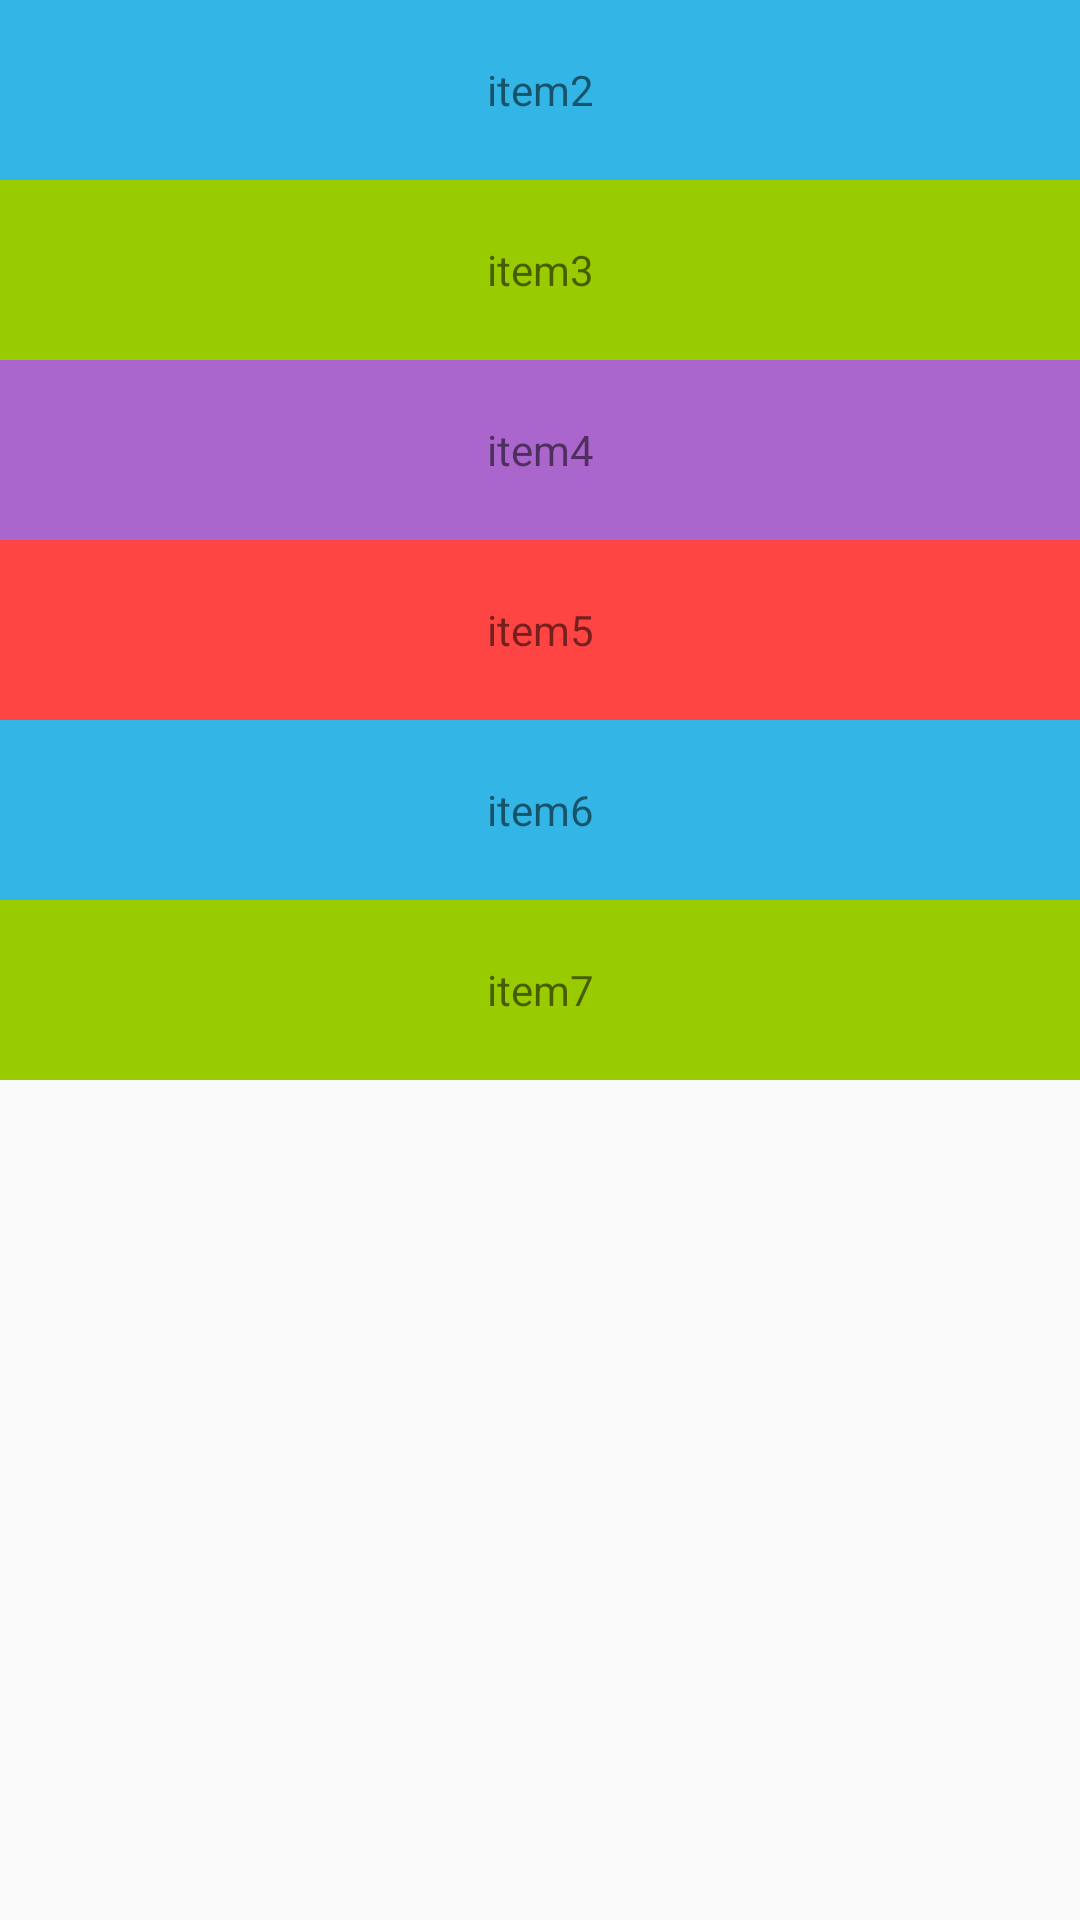

This screen was rendered from an Android layout file. Write that file and the resources it references.
<!-- AndroidManifest.xml: application theme AppTheme2 -->
<!-- res/layout/add_bottom_view.xml -->
<?xml version="1.0" encoding="utf-8"?>
<LinearLayout xmlns:android="http://schemas.android.com/apk/res/android"
    xmlns:app="http://schemas.android.com/apk/res-auto"
    android:id="@+id/bottom_sheet"
    android:orientation="vertical"
    android:layout_width="match_parent"
    android:layout_height="wrap_content"
    app:layout_behavior="@string/bottom_sheet_behavior"
    app:behavior_hideable="true"
    app:behavior_peekHeight="60dp"
    >

    <TextView
        android:id="@+id/textView"
        android:layout_width="match_parent"
        android:layout_height="60dp"
        android:gravity="center"
        android:background="@android:color/holo_blue_light"
        android:text="item2" />
    <TextView
        android:id="@+id/textView3"
        android:layout_width="match_parent"
        android:layout_height="60dp"
        android:gravity="center"
        android:background="@android:color/holo_green_light"
        android:text="item3" />
    <TextView
    android:id="@+id/textView4"
    android:layout_width="match_parent"
    android:layout_height="60dp"
        android:gravity="center"
    android:background="@android:color/holo_purple"
    android:text="item4" />
    <TextView
        android:id="@+id/textView5"
        android:layout_width="match_parent"
        android:layout_height="60dp"
        android:background="@android:color/holo_red_light"
        android:gravity="center"
        android:text="item5" />
    <TextView
        android:id="@+id/textView6"
        android:layout_width="match_parent"
        android:layout_height="60dp"
        android:background="@android:color/holo_blue_light"
        android:gravity="center"
        android:text="item6" />
    <TextView
        android:id="@+id/textView7"
        android:layout_width="match_parent"
        android:layout_height="60dp"
        android:background="@android:color/holo_green_light"
        android:gravity="center"
        android:text="item7" />
</LinearLayout>
<!-- resources referenced by this layout -->
<resources>
  <style name="AppTheme2" parent="Theme.AppCompat.Light.NoActionBar">
          
          <item name="colorPrimaryDark">@color/Indigo_colorPrimaryDark</item>
          
          <item name="colorPrimary">@color/Indigo_colorPrimary</item>
          
          <item name="drawerArrowStyle">@style/AppTheme.DrawerArrowToggle</item>
      </style>
  <color name="Indigo_colorPrimaryDark">#303f9f</color>
  <color name="Indigo_colorPrimary">#3f51b5</color>
  <style name="AppTheme.DrawerArrowToggle" parent="Base.Widget.AppCompat.DrawerArrowToggle">
          <item name="color">@android:color/white</item>
      </style>
</resources>
